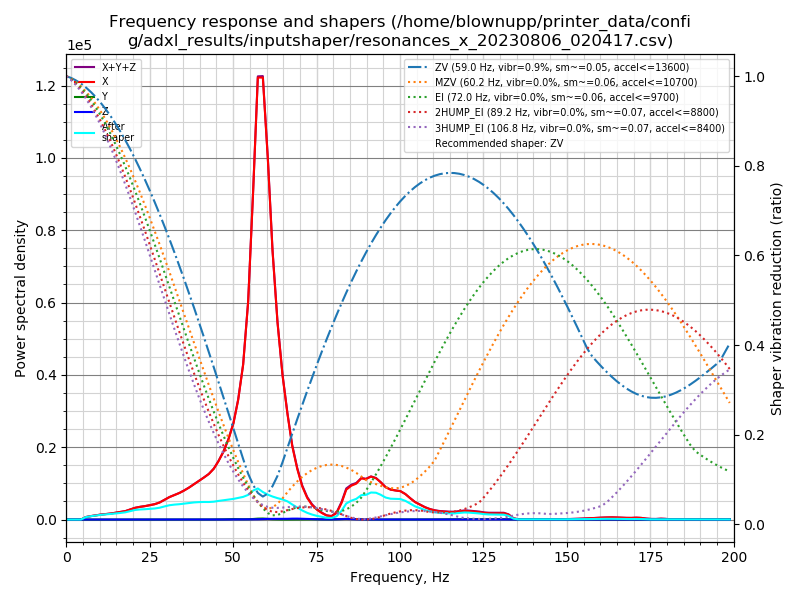

Data behind this chart, as committed beside it:
freq, psd_x, psd_y, psd_z, psd_xyz
0.0, 1.625e+03, 9.521e+00, 1.947e+01, 1.654e+03
1.5, 9.392e+02, 2.035e+01, 9.021e+01, 1.050e+03
2.9, 5.086e+01, 2.621e+01, 5.452e+01, 1.316e+02
4.4, 9.430e+02, 3.820e+01, 2.966e+01, 1.011e+03
5.9, 4.158e+03, 3.039e+01, 2.478e+01, 4.213e+03
7.4, 7.152e+03, 2.828e+01, 2.658e+01, 7.207e+03
8.8, 1.034e+04, 2.934e+01, 3.860e+01, 1.041e+04
10.3, 1.416e+04, 3.318e+01, 8.098e+01, 1.428e+04
11.8, 1.807e+04, 4.278e+01, 8.139e+01, 1.820e+04
13.3, 2.223e+04, 5.040e+01, 4.606e+01, 2.232e+04
14.7, 2.767e+04, 5.493e+01, 3.876e+01, 2.777e+04
16.2, 3.382e+04, 6.430e+01, 3.824e+01, 3.392e+04
17.7, 4.144e+04, 7.736e+01, 4.462e+01, 4.156e+04
19.1, 5.315e+04, 9.372e+01, 5.227e+01, 5.330e+04
20.6, 6.704e+04, 1.096e+02, 5.489e+01, 6.721e+04
22.1, 7.793e+04, 1.325e+02, 5.456e+01, 7.812e+04
23.6, 8.798e+04, 1.585e+02, 6.030e+01, 8.820e+04
25.0, 9.981e+04, 1.981e+02, 6.321e+01, 1.001e+05
26.5, 1.130e+05, 2.278e+02, 7.750e+01, 1.133e+05
28.0, 1.327e+05, 2.616e+02, 9.587e+01, 1.330e+05
29.5, 1.621e+05, 3.233e+02, 1.169e+02, 1.626e+05
30.9, 1.923e+05, 3.979e+02, 1.626e+02, 1.928e+05
32.4, 2.204e+05, 5.061e+02, 2.157e+02, 2.212e+05
33.9, 2.496e+05, 5.850e+02, 2.452e+02, 2.504e+05
35.3, 2.839e+05, 6.281e+02, 2.484e+02, 2.848e+05
36.8, 3.263e+05, 7.060e+02, 2.488e+02, 3.273e+05
38.3, 3.756e+05, 7.748e+02, 2.325e+02, 3.766e+05
39.8, 4.272e+05, 7.244e+02, 1.648e+02, 4.280e+05
41.2, 4.787e+05, 7.483e+02, 1.837e+02, 4.796e+05
42.7, 5.385e+05, 1.077e+03, 3.467e+02, 5.399e+05
44.2, 6.222e+05, 1.598e+03, 4.835e+02, 6.243e+05
45.6, 7.364e+05, 2.269e+03, 6.235e+02, 7.392e+05
47.1, 8.845e+05, 3.400e+03, 9.325e+02, 8.888e+05
48.6, 1.079e+06, 5.319e+03, 1.650e+03, 1.086e+06
50.1, 1.336e+06, 6.519e+03, 1.871e+03, 1.344e+06
51.5, 1.704e+06, 5.600e+03, 2.008e+03, 1.712e+06
53.0, 2.273e+06, 4.916e+03, 3.230e+03, 2.281e+06
54.5, 3.287e+06, 5.563e+03, 3.401e+03, 3.296e+06
56.0, 5.099e+06, 8.570e+03, 3.336e+03, 5.111e+06
57.4, 7.028e+06, 1.455e+04, 4.635e+03, 7.047e+06
58.9, 7.211e+06, 1.667e+04, 8.036e+03, 7.235e+06
60.4, 6.027e+06, 1.024e+04, 1.073e+04, 6.048e+06
61.8, 4.600e+06, 5.828e+03, 1.105e+04, 4.617e+06
63.3, 3.449e+06, 3.236e+03, 1.075e+04, 3.463e+06
64.8, 2.588e+06, 1.494e+03, 1.110e+04, 2.600e+06
66.3, 1.928e+06, 1.046e+03, 1.342e+04, 1.943e+06
67.7, 1.379e+06, 1.953e+03, 1.672e+04, 1.398e+06
69.2, 9.715e+05, 3.286e+03, 1.764e+04, 9.925e+05
70.7, 6.486e+05, 4.647e+03, 1.487e+04, 6.681e+05
72.2, 4.313e+05, 5.790e+03, 1.264e+04, 4.497e+05
73.6, 3.005e+05, 5.505e+03, 8.292e+03, 3.143e+05
75.1, 2.047e+05, 4.572e+03, 4.968e+03, 2.142e+05
76.6, 1.377e+05, 3.695e+03, 4.073e+03, 1.455e+05
78.0, 8.641e+04, 2.790e+03, 3.690e+03, 9.289e+04
79.5, 7.144e+04, 3.097e+03, 4.043e+03, 7.858e+04
81.0, 1.465e+05, 7.188e+03, 5.960e+03, 1.597e+05
82.5, 3.804e+05, 1.365e+04, 1.097e+04, 4.050e+05
83.9, 6.930e+05, 1.565e+04, 1.373e+04, 7.224e+05
85.4, 7.997e+05, 1.413e+04, 9.185e+03, 8.230e+05
86.9, 8.639e+05, 1.155e+04, 5.729e+03, 8.812e+05
... 76 more rows
